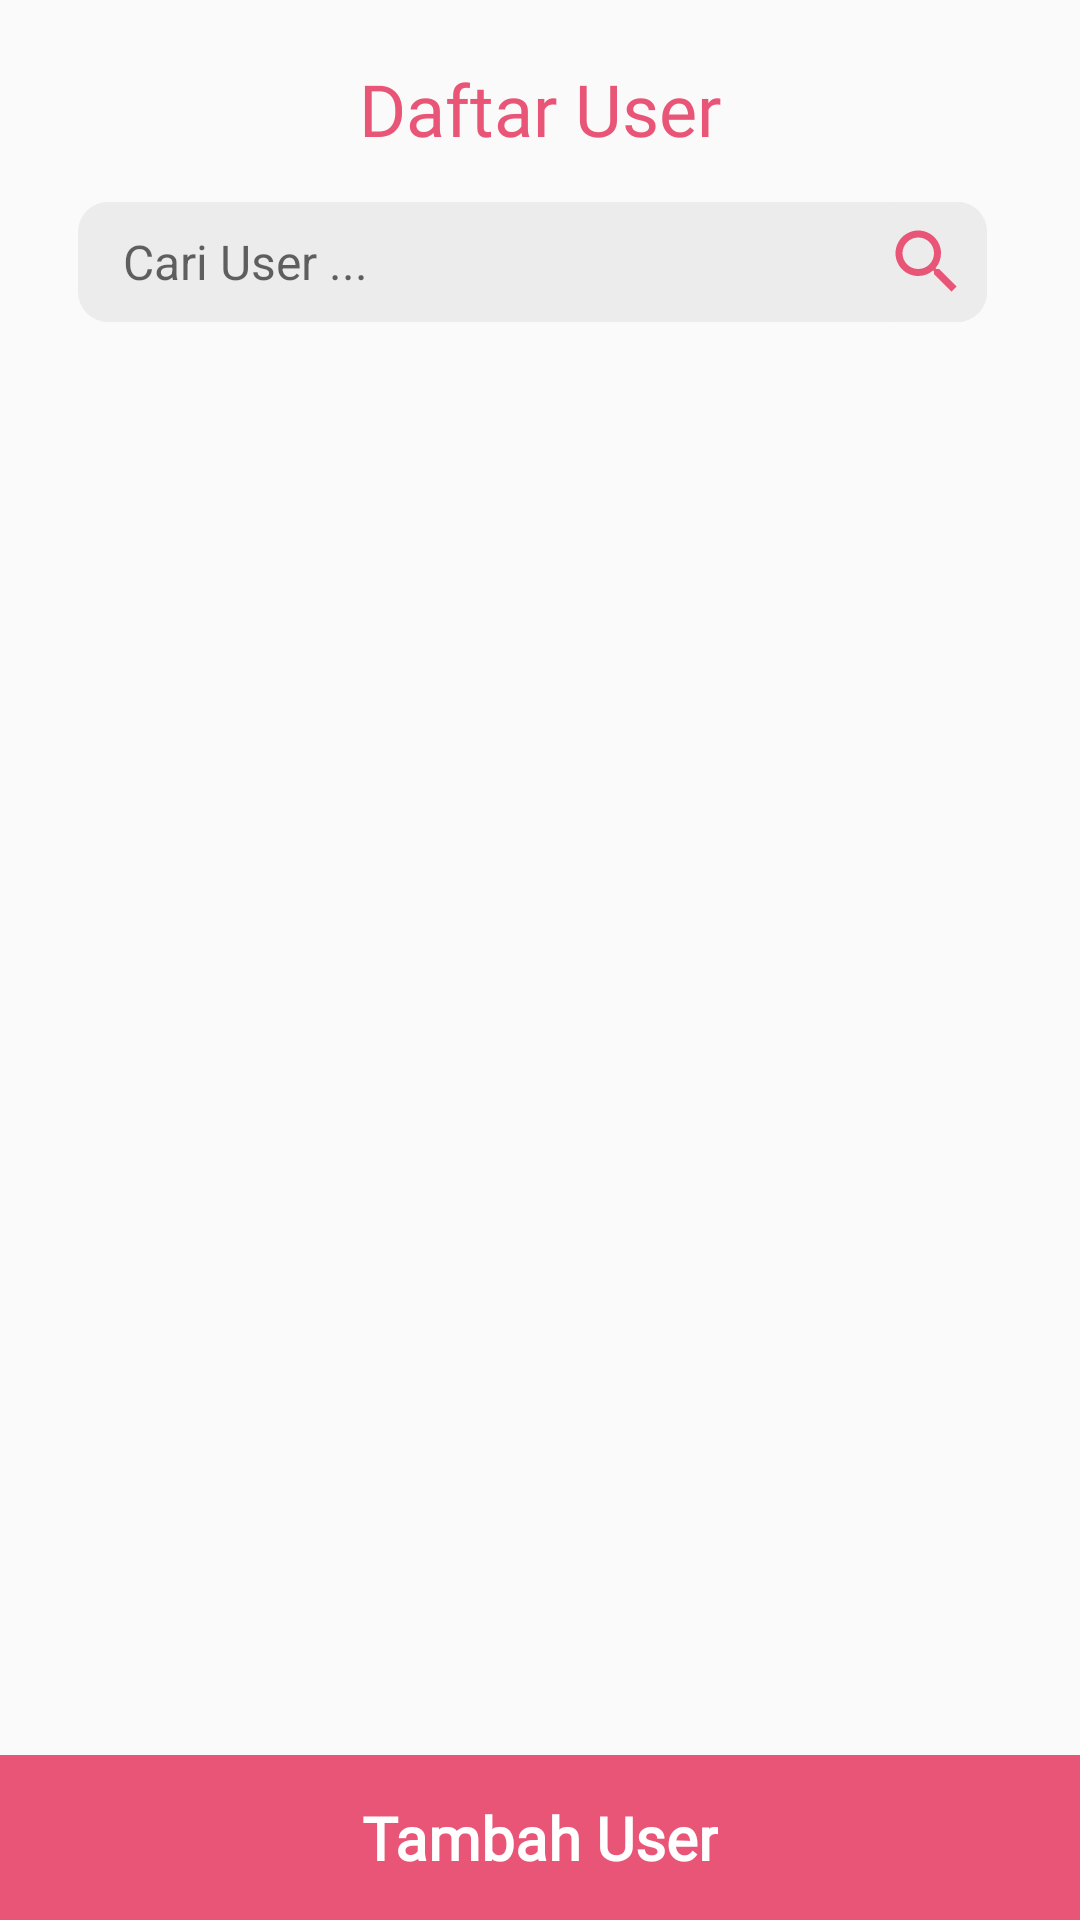

Reconstruct the res/layout file that produces this screen, plus the resources it refers to.
<!-- AndroidManifest.xml: application theme Theme.AppCompat.Light.NoActionBar -->
<!-- res/layout/activity_data_user.xml -->
<?xml version="1.0" encoding="utf-8"?>
<RelativeLayout xmlns:android="http://schemas.android.com/apk/res/android"
    xmlns:app="http://schemas.android.com/apk/res-auto"
    xmlns:tools="http://schemas.android.com/tools"
    android:layout_width="match_parent"
    android:layout_height="match_parent"
    tools:context=".DataUserActivity">

    <RelativeLayout
        android:id="@+id/rel1"
        android:layout_width="match_parent"
        android:layout_height="wrap_content"
        android:layout_marginRight="16dp"
        android:layout_marginLeft="16dp"
        android:layout_marginTop="20dp">

        <TextView
            android:id="@+id/judul"
            android:layout_width="wrap_content"
            android:layout_height="wrap_content"
            android:text="Daftar User"
            android:textSize="24sp"
            android:fontFamily="@font/poppins_medium"
            android:textColor="@color/pink"
            android:layout_centerHorizontal="true"/>
        <LinearLayout
            android:id="@+id/segmen1"
            android:layout_width="match_parent"
            android:layout_below="@+id/judul"
            android:layout_height="wrap_content"
            android:layout_marginStart="10dp"
            android:layout_marginTop="15dp"
            android:layout_marginBottom="10dp"
            android:layout_marginEnd="15dp"
            android:background="@drawable/bg_cari"
            android:orientation="horizontal">
            <EditText
                android:id="@+id/cari"
                android:layout_width="0dp"
                android:layout_height="40dp"
                android:layout_weight="1"
                android:background="@null"
                android:hint="Cari User ..."
                android:inputType="text"
                android:paddingStart="15dp"
                android:paddingEnd="15dp"
                android:textSize="16sp"
                android:importantForAutofill="no"/>

            <ImageView
                android:id="@+id/btn_cari"
                android:layout_width="40dp"
                android:layout_height="40dp"
                android:background="@drawable/bg_cari"
                android:padding="6dp"
                android:src="@drawable/icon_cari"
                app:tint="@color/pink" />

        </LinearLayout>

    </RelativeLayout>
    <androidx.recyclerview.widget.RecyclerView
        android:id="@+id/listdata"
        android:layout_below="@id/rel1"
        android:layout_width="match_parent"
        android:layout_height="match_parent"
        tools:listitem="@layout/list_user"
        android:layout_marginTop="3dp"
        android:layout_marginBottom="45dp"/>
    <RelativeLayout
        android:id="@+id/tambahUser"
        android:layout_width="match_parent"
        android:layout_height="55dp"
        android:background="@color/pink"
        android:layout_alignParentBottom="true">
        <TextView
            android:layout_width="wrap_content"
            android:layout_height="wrap_content"
            android:text="Tambah User"
            android:textSize="20dp"
            android:fontFamily="@font/poppins"
            android:textStyle="bold"
            android:layout_centerInParent="true"
            android:textColor="@color/white"/>
    </RelativeLayout>

</RelativeLayout>
<!-- res/layout/list_user.xml (included above) -->
<?xml version="1.0" encoding="utf-8"?>
<RelativeLayout
    xmlns:android="http://schemas.android.com/apk/res/android"
    android:layout_width="match_parent"
    android:layout_height="wrap_content"
    xmlns:app="http://schemas.android.com/apk/res-auto">
    <androidx.cardview.widget.CardView
        android:id="@+id/card"
        android:layout_width="match_parent"
        android:layout_height="wrap_content"
        android:layout_marginRight="8dp"
        android:layout_marginLeft="8dp"
        android:layout_marginTop="5dp"
        app:cardBackgroundColor="#fff"
        android:layout_marginBottom="6dp"
        app:cardCornerRadius="10dp">
        <RelativeLayout
            android:layout_width="match_parent"
            android:layout_height="wrap_content"
            android:layout_marginLeft="16dp"
            android:layout_marginBottom="16dp"
            android:layout_marginTop="16dp"
            android:layout_marginRight="10dp">
            <ImageView
                android:id="@+id/imgUser"
                android:layout_width="40dp"
                android:layout_height="40dp"
                android:layout_centerVertical="true"
                android:layout_marginRight="5dp"
                android:src="@drawable/ic_hijab_1"/>
            <TextView
                android:id="@+id/tvNamaUser"
                android:layout_width="wrap_content"
                android:layout_height="wrap_content"
                android:text="Nama User"
                android:layout_toRightOf="@+id/imgUser"
                android:gravity="center"
                android:fontFamily="@font/poppins_medium"
                android:layout_marginLeft="10dp"
                android:textColor="@color/pink"
                android:textSize="18sp"/>
            <TextView
                android:id="@+id/tvRoleUser"
                android:layout_below="@id/tvNamaUser"
                android:layout_width="wrap_content"
                android:layout_height="wrap_content"
                android:text="Admin"
                android:layout_toRightOf="@+id/imgUser"
                android:gravity="center"
                android:fontFamily="@font/poppins"
                android:layout_marginLeft="10dp"
                android:textColor="@color/pink"
                android:textSize="14sp"/>
            <ImageView
                android:id="@+id/edit"
                android:layout_width="26dp"
                android:layout_height="26dp"
                android:layout_marginRight="12dp"
                android:layout_centerVertical="true"
                android:layout_alignParentRight="true"
                android:src="@drawable/ic_edit"/>
            <ImageView
                android:id="@+id/delete"
                android:layout_width="26dp"
                android:layout_height="26dp"
                android:layout_marginRight="12dp"
                android:layout_centerVertical="true"
                android:layout_toLeftOf="@id/edit"
                android:src="@drawable/ic_delete"/>
        </RelativeLayout>
    </androidx.cardview.widget.CardView>
</RelativeLayout>
<!-- resources referenced by this layout -->
<resources>
  <color name="pink">#E95576</color>
  <color name="white">#FFFFFFFF</color>
  <!-- drawable bg_cari (drawable-v24) -->
  <?xml version="1.0" encoding="utf-8"?>
  <shape xmlns:android="http://schemas.android.com/apk/res/android"
      android:shape="rectangle">
      <solid android:color="#ECECEC"/>
      <corners android:radius="10dp"/>
  
  </shape>
  <!-- drawable ic_delete (drawable) -->
  <vector android:height="24dp" android:tint="#F0724F"
      android:viewportHeight="24" android:viewportWidth="24"
      android:width="24dp" xmlns:android="http://schemas.android.com/apk/res/android">
      <path android:fillColor="@android:color/white" android:pathData="M6,19c0,1.1 0.9,2 2,2h8c1.1,0 2,-0.9 2,-2L18,7L6,7v12zM8.46,11.88l1.41,-1.41L12,12.59l2.12,-2.12 1.41,1.41L13.41,14l2.12,2.12 -1.41,1.41L12,15.41l-2.12,2.12 -1.41,-1.41L10.59,14l-2.13,-2.12zM15.5,4l-1,-1h-5l-1,1L5,4v2h14L19,4z"/>
  </vector>
  <!-- drawable ic_hijab_1: vector/xml drawable (drawable, 2892 chars, omitted) -->
  <!-- drawable icon_cari (drawable-v24) -->
  <vector android:height="30dp" android:tint="#060300"
      android:viewportHeight="24" android:viewportWidth="24"
      android:width="30dp" xmlns:android="http://schemas.android.com/apk/res/android">
      <path android:fillColor="@android:color/white" android:pathData="M15.5,14h-0.79l-0.28,-0.27C15.41,12.59 16,11.11 16,9.5 16,5.91 13.09,3 9.5,3S3,5.91 3,9.5 5.91,16 9.5,16c1.61,0 3.09,-0.59 4.23,-1.57l0.27,0.28v0.79l5,4.99L20.49,19l-4.99,-5zM9.5,14C7.01,14 5,11.99 5,9.5S7.01,5 9.5,5 14,7.01 14,9.5 11.99,14 9.5,14z"/>
  </vector>
</resources>
